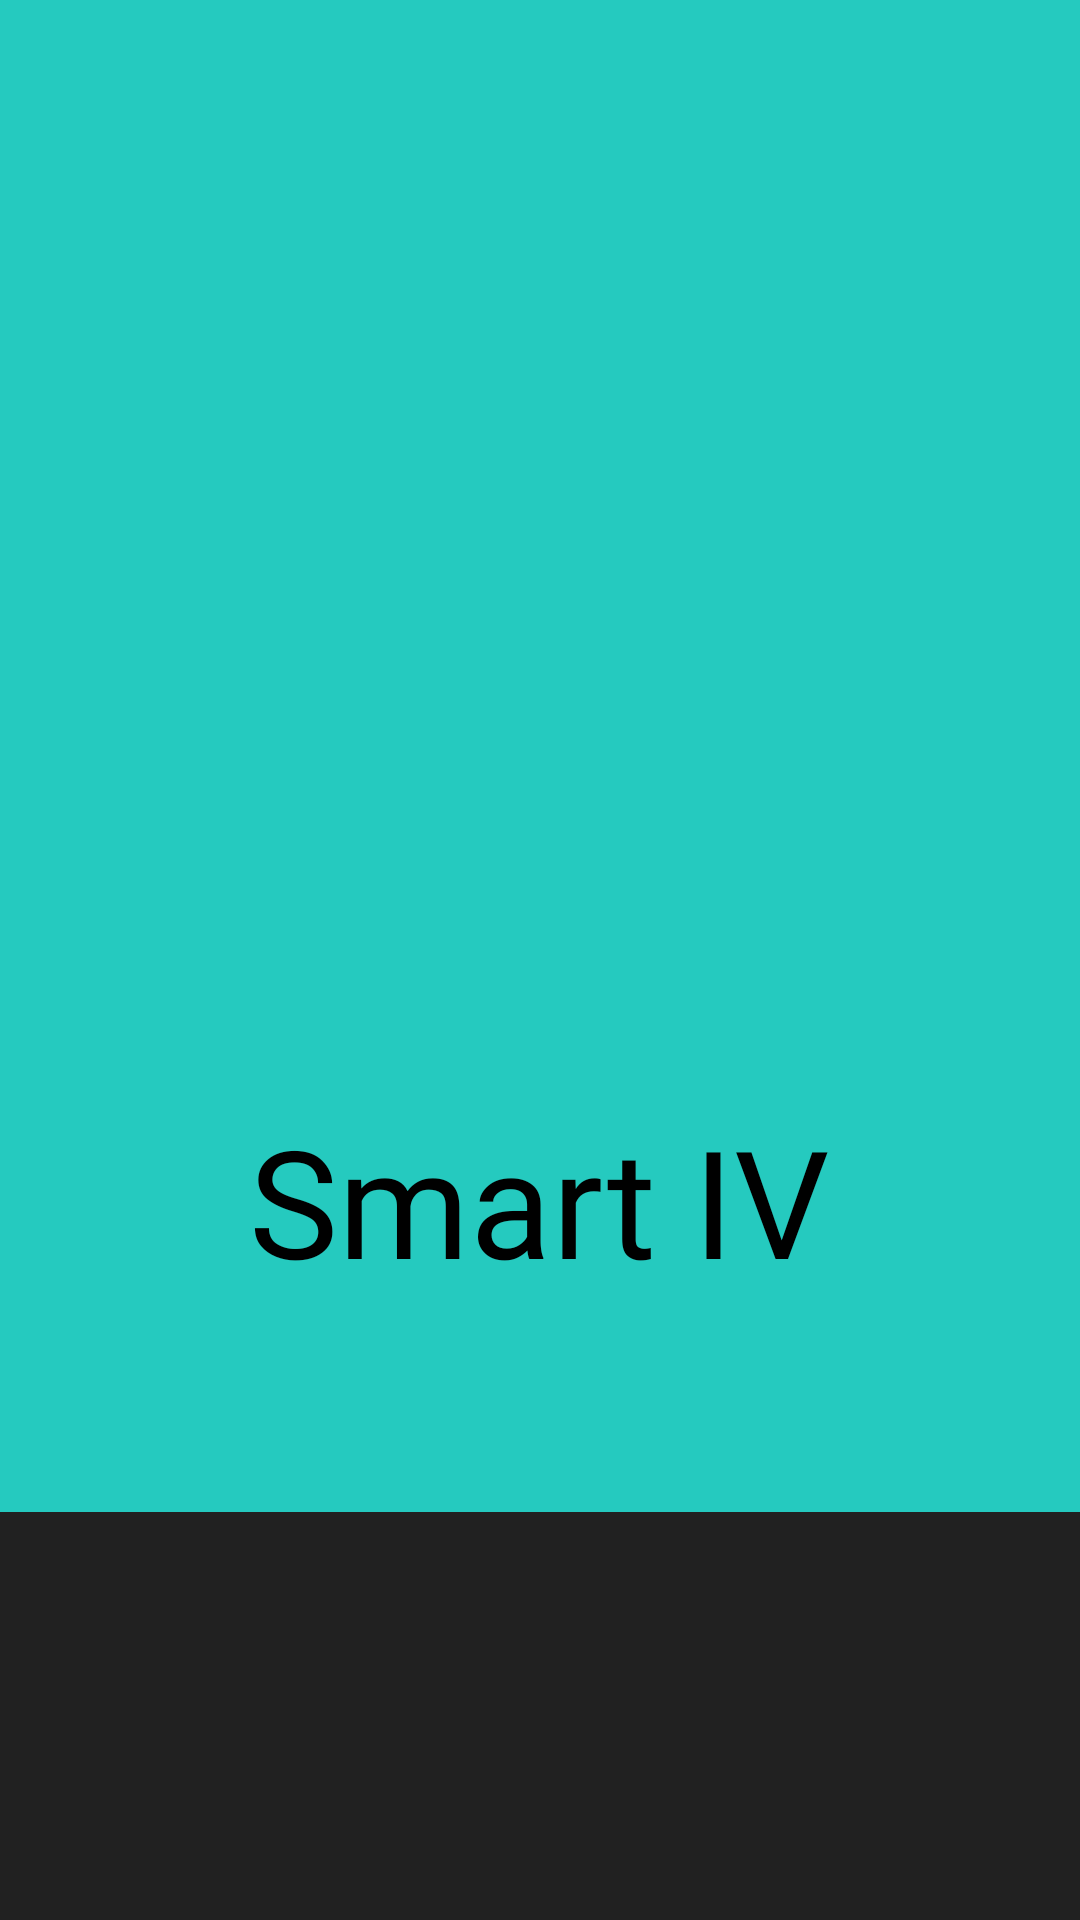

Produce the Android XML layout that renders to this screen, including the resource entries it uses.
<!-- AndroidManifest.xml: application theme AppTheme.NoActionBar -->
<!-- res/layout/activity_main.xml -->
<?xml version="1.0" encoding="utf-8"?>
<FrameLayout xmlns:android="http://schemas.android.com/apk/res/android"
    xmlns:app="http://schemas.android.com/apk/res-auto"
    xmlns:tools="http://schemas.android.com/tools"
    android:layout_width="match_parent"
    android:background="@drawable/back"
    android:layout_height="match_parent"
    tools:context=".SplashActivity">

    <TextView
        android:layout_width="wrap_content"
        android:layout_height="wrap_content"
        android:layout_gravity="center"
        android:layout_marginTop="80dp"
        android:fontFamily="@font/roboto_light"
        android:text="@string/app_name"
        android:textAllCaps="false"
        android:textColor="@android:color/black"
        android:textSize="50sp" />

    <ImageView
        android:layout_width="252dp"
        android:layout_height="279dp"
        android:layout_gravity="center"
        android:layout_marginBottom="90dp"
        android:src="@drawable/smart_4" />
</FrameLayout>
<!-- resources referenced by this layout -->
<resources>
  <!-- drawable back: png bitmap (drawable, 11972 bytes) -->
  <string name="app_name">Smart IV</string>
  <style name="AppTheme.NoActionBar">
          <item name="windowActionBar">false</item>
          <item name="windowNoTitle">true</item>
      </style>
</resources>
